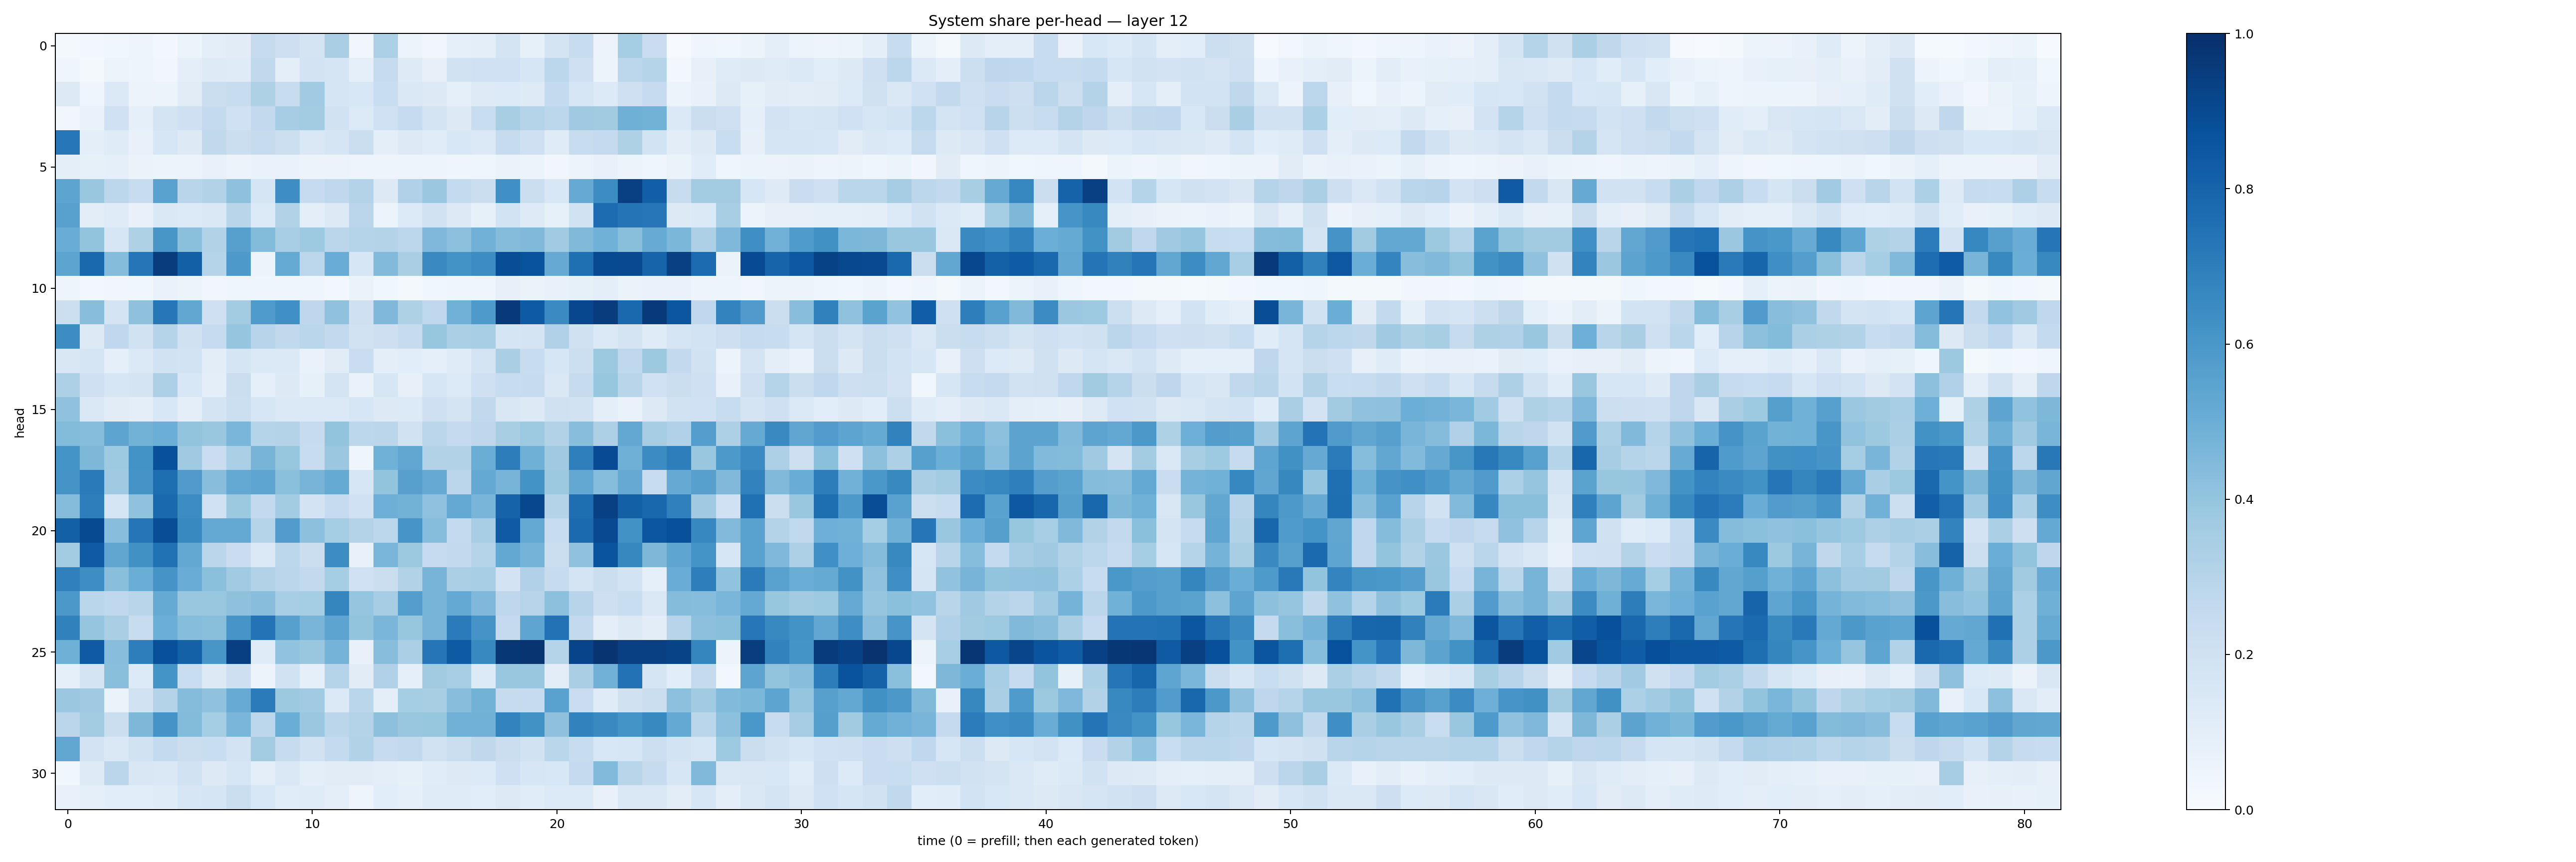

The data file committed next to this chart (first rows):
0.019891191, 0.025311947, 0.03640369, 0.047093313, 0.030262858, 0.053576034, 0.10052746, 0.11057652, 0.2421922, 0.21254556, 0.17232591, 0.33836845, 0.035143413, 0.33109283, 0.059098464, 0.03188843, 0.08647211, 0.10145522, 0.17696139, 0.08283427, 0.17933473, 0.24105704, 0.057865657, 0.355111
0.04603, 0.01829, 0.05092, 0.04801, 0.03379, 0.09776, 0.1245, 0.1208, 0.2656, 0.09546, 0.1818, 0.1707, 0.09137, 0.2423, 0.1212, 0.0798, 0.1914, 0.203, 0.2026, 0.1585, 0.2776, 0.208, 0.05108, 0.2797
0.1288, 0.04636, 0.1386, 0.0552, 0.06156, 0.1094, 0.2204, 0.2372, 0.3235, 0.2378, 0.3633, 0.1656, 0.153, 0.2328, 0.1424, 0.1252, 0.09154, 0.1248, 0.1356, 0.123, 0.2547, 0.1627, 0.1357, 0.2072
0.03289, 0.06752, 0.2019, 0.08742, 0.1723, 0.2081, 0.2557, 0.2002, 0.2579, 0.3512, 0.3559, 0.1941, 0.135, 0.1998, 0.2494, 0.1728, 0.1328, 0.2342, 0.3409, 0.3029, 0.2799, 0.3706, 0.3608, 0.4909
0.7236, 0.09573, 0.1173, 0.0747, 0.1586, 0.1296, 0.2634, 0.2216, 0.2445, 0.2178, 0.1484, 0.1673, 0.2218, 0.1004, 0.1305, 0.1143, 0.1553, 0.1383, 0.2437, 0.204, 0.1193, 0.2409, 0.2502, 0.3214
0.1008, 0.08347, 0.08928, 0.063, 0.05413, 0.05581, 0.07394, 0.0547, 0.06644, 0.06863, 0.05481, 0.05549, 0.04897, 0.04891, 0.04771, 0.04758, 0.0434, 0.04221, 0.06458, 0.05343, 0.03289, 0.06195, 0.0735, 0.05293
0.5394, 0.3885, 0.2783, 0.2382, 0.5531, 0.2896, 0.3096, 0.412, 0.1691, 0.6376, 0.2495, 0.2677, 0.306, 0.1309, 0.3178, 0.3801, 0.254, 0.2223, 0.6294, 0.2214, 0.1557, 0.5155, 0.6438, 0.9366
0.5551, 0.1037, 0.1189, 0.07194, 0.1407, 0.1361, 0.145, 0.2919, 0.1353, 0.316, 0.0973, 0.129, 0.2832, 0.06199, 0.1348, 0.1879, 0.1296, 0.08585, 0.1845, 0.1214, 0.08586, 0.1909, 0.7679, 0.737
0.5071, 0.4001, 0.1583, 0.3215, 0.6035, 0.4186, 0.3131, 0.5591, 0.4382, 0.3472, 0.3748, 0.2847, 0.3013, 0.3062, 0.2801, 0.4497, 0.4147, 0.4842, 0.4339, 0.4491, 0.3644, 0.4456, 0.4869, 0.4227
0.5392, 0.7809, 0.4369, 0.729, 0.9527, 0.8153, 0.3028, 0.5937, 0.05644, 0.5193, 0.28, 0.5045, 0.1615, 0.4429, 0.336, 0.6544, 0.6206, 0.6434, 0.8865, 0.865, 0.5117, 0.7552, 0.8953, 0.9008
0.04895, 0.02777, 0.03283, 0.03568, 0.06677, 0.05892, 0.035, 0.04018, 0.04491, 0.04569, 0.04155, 0.0304, 0.06519, 0.03609, 0.02002, 0.03799, 0.04574, 0.04221, 0.0813, 0.06444, 0.07165, 0.08242, 0.09562, 0.06337
0.2165, 0.4273, 0.1721, 0.4128, 0.7232, 0.5311, 0.2082, 0.3589, 0.5858, 0.6289, 0.277, 0.4089, 0.205, 0.4493, 0.3216, 0.2678, 0.483, 0.5882, 0.9623, 0.8354, 0.6493, 0.9101, 0.9521, 0.7828
0.6442, 0.129, 0.2662, 0.1876, 0.3029, 0.1991, 0.2463, 0.398, 0.2941, 0.2634, 0.2862, 0.2596, 0.1895, 0.2127, 0.2424, 0.3926, 0.335, 0.3439, 0.1694, 0.1788, 0.318, 0.1977, 0.139, 0.1781
0.1497, 0.1664, 0.08797, 0.1368, 0.188, 0.1856, 0.1033, 0.1675, 0.1402, 0.1392, 0.06811, 0.1118, 0.229, 0.09433, 0.1055, 0.09099, 0.119, 0.1727, 0.3392, 0.2359, 0.1631, 0.2161, 0.3776, 0.2679
0.3256, 0.2106, 0.1599, 0.1786, 0.3279, 0.1547, 0.09931, 0.2211, 0.08727, 0.1281, 0.08494, 0.1742, 0.06849, 0.1581, 0.07832, 0.1627, 0.1339, 0.2078, 0.237, 0.2438, 0.1434, 0.2443, 0.3924, 0.2891
0.41, 0.146, 0.1102, 0.09526, 0.1529, 0.09741, 0.1759, 0.2154, 0.1565, 0.1376, 0.14, 0.1369, 0.1611, 0.1279, 0.1367, 0.2046, 0.1794, 0.2633, 0.1489, 0.1318, 0.1968, 0.1914, 0.09997, 0.06779
0.4404, 0.4301, 0.5411, 0.479, 0.4972, 0.4022, 0.3847, 0.4638, 0.2992, 0.3049, 0.2449, 0.3992, 0.2788, 0.2828, 0.1914, 0.2843, 0.2515, 0.2741, 0.342, 0.3716, 0.3136, 0.4292, 0.3279, 0.527
0.6141, 0.4564, 0.3738, 0.6181, 0.8772, 0.3711, 0.2303, 0.3341, 0.4722, 0.3942, 0.2371, 0.382, 0.04518, 0.487, 0.5294, 0.3137, 0.3157, 0.5031, 0.7022, 0.4886, 0.37, 0.6928, 0.8912, 0.4904
0.6129, 0.7128, 0.3691, 0.6108, 0.7608, 0.581, 0.4267, 0.5197, 0.5354, 0.4188, 0.4718, 0.5185, 0.1588, 0.3987, 0.5603, 0.5129, 0.2825, 0.5232, 0.4697, 0.6179, 0.3752, 0.5272, 0.4306, 0.514
0.4374, 0.6963, 0.167, 0.4088, 0.7803, 0.6417, 0.2021, 0.3781, 0.2608, 0.3561, 0.1804, 0.2474, 0.2001, 0.4938, 0.4803, 0.4072, 0.5198, 0.4686, 0.8015, 0.9073, 0.3064, 0.759, 0.9338, 0.8129
0.8131, 0.8949, 0.4294, 0.7317, 0.8865, 0.6565, 0.522, 0.5202, 0.2971, 0.5771, 0.4157, 0.3531, 0.3076, 0.2774, 0.6076, 0.4318, 0.2559, 0.3471, 0.839, 0.5206, 0.2353, 0.774, 0.9009, 0.6219
0.3577, 0.837, 0.5334, 0.6279, 0.7467, 0.5242, 0.2823, 0.2299, 0.1376, 0.2805, 0.2239, 0.6423, 0.0738, 0.463, 0.3785, 0.2468, 0.2607, 0.3042, 0.5254, 0.4751, 0.2218, 0.407, 0.8624, 0.6605
0.6885, 0.6388, 0.4231, 0.5011, 0.6111, 0.507, 0.4203, 0.3639, 0.3158, 0.2825, 0.2587, 0.3534, 0.2014, 0.2196, 0.3146, 0.4694, 0.3337, 0.3453, 0.1829, 0.3193, 0.2446, 0.1758, 0.2196, 0.1856
0.5948, 0.2858, 0.2669, 0.2914, 0.5158, 0.3844, 0.3867, 0.412, 0.4258, 0.347, 0.3522, 0.6716, 0.3967, 0.3488, 0.5675, 0.4715, 0.5222, 0.4498, 0.2737, 0.2961, 0.4147, 0.2932, 0.2124, 0.2331
0.6836, 0.3964, 0.3367, 0.236, 0.4974, 0.4333, 0.4242, 0.6092, 0.7407, 0.5605, 0.466, 0.5419, 0.4012, 0.4636, 0.3922, 0.4713, 0.7085, 0.6128, 0.2504, 0.5355, 0.7455, 0.2606, 0.09947, 0.1261
0.4909, 0.836, 0.4263, 0.6956, 0.876, 0.8109, 0.6048, 0.9414, 0.1197, 0.4046, 0.3862, 0.4738, 0.07452, 0.427, 0.3335, 0.7315, 0.8352, 0.6579, 0.9699, 0.9824, 0.2972, 0.9215, 0.9819, 0.9369
0.08641, 0.1728, 0.4247, 0.1341, 0.6138, 0.2332, 0.1305, 0.2122, 0.05724, 0.1878, 0.08706, 0.3025, 0.1097, 0.3178, 0.08846, 0.3607, 0.3439, 0.1365, 0.385, 0.3881, 0.1052, 0.3396, 0.4823, 0.7459
0.3808, 0.3686, 0.06353, 0.1922, 0.3078, 0.4356, 0.4079, 0.5115, 0.7071, 0.3788, 0.3663, 0.1393, 0.288, 0.09706, 0.3518, 0.3414, 0.427, 0.4783, 0.243, 0.2469, 0.5537, 0.2288, 0.1206, 0.1956
0.2849, 0.3581, 0.2224, 0.4542, 0.6114, 0.4414, 0.3533, 0.4614, 0.2783, 0.5035, 0.3806, 0.2829, 0.3067, 0.4174, 0.3876, 0.3918, 0.4828, 0.4817, 0.6794, 0.6235, 0.4111, 0.6815, 0.6527, 0.6168
0.5275, 0.1799, 0.1479, 0.1901, 0.2574, 0.2194, 0.231, 0.1811, 0.3575, 0.2426, 0.195, 0.2546, 0.3105, 0.2449, 0.258, 0.1947, 0.2188, 0.2732, 0.2262, 0.1947, 0.2864, 0.2391, 0.155, 0.16
0.03838, 0.1248, 0.2843, 0.1518, 0.1437, 0.19, 0.1283, 0.163, 0.09855, 0.1412, 0.09969, 0.1111, 0.1132, 0.09793, 0.08517, 0.1144, 0.1289, 0.1337, 0.2042, 0.1603, 0.1557, 0.2505, 0.4426, 0.2912
0.07694, 0.08633, 0.1082, 0.1063, 0.1173, 0.1622, 0.1684, 0.2211, 0.1531, 0.1156, 0.1201, 0.09662, 0.04762, 0.1073, 0.09016, 0.1173, 0.1184, 0.1084, 0.128, 0.1137, 0.1336, 0.1331, 0.07726, 0.1471
